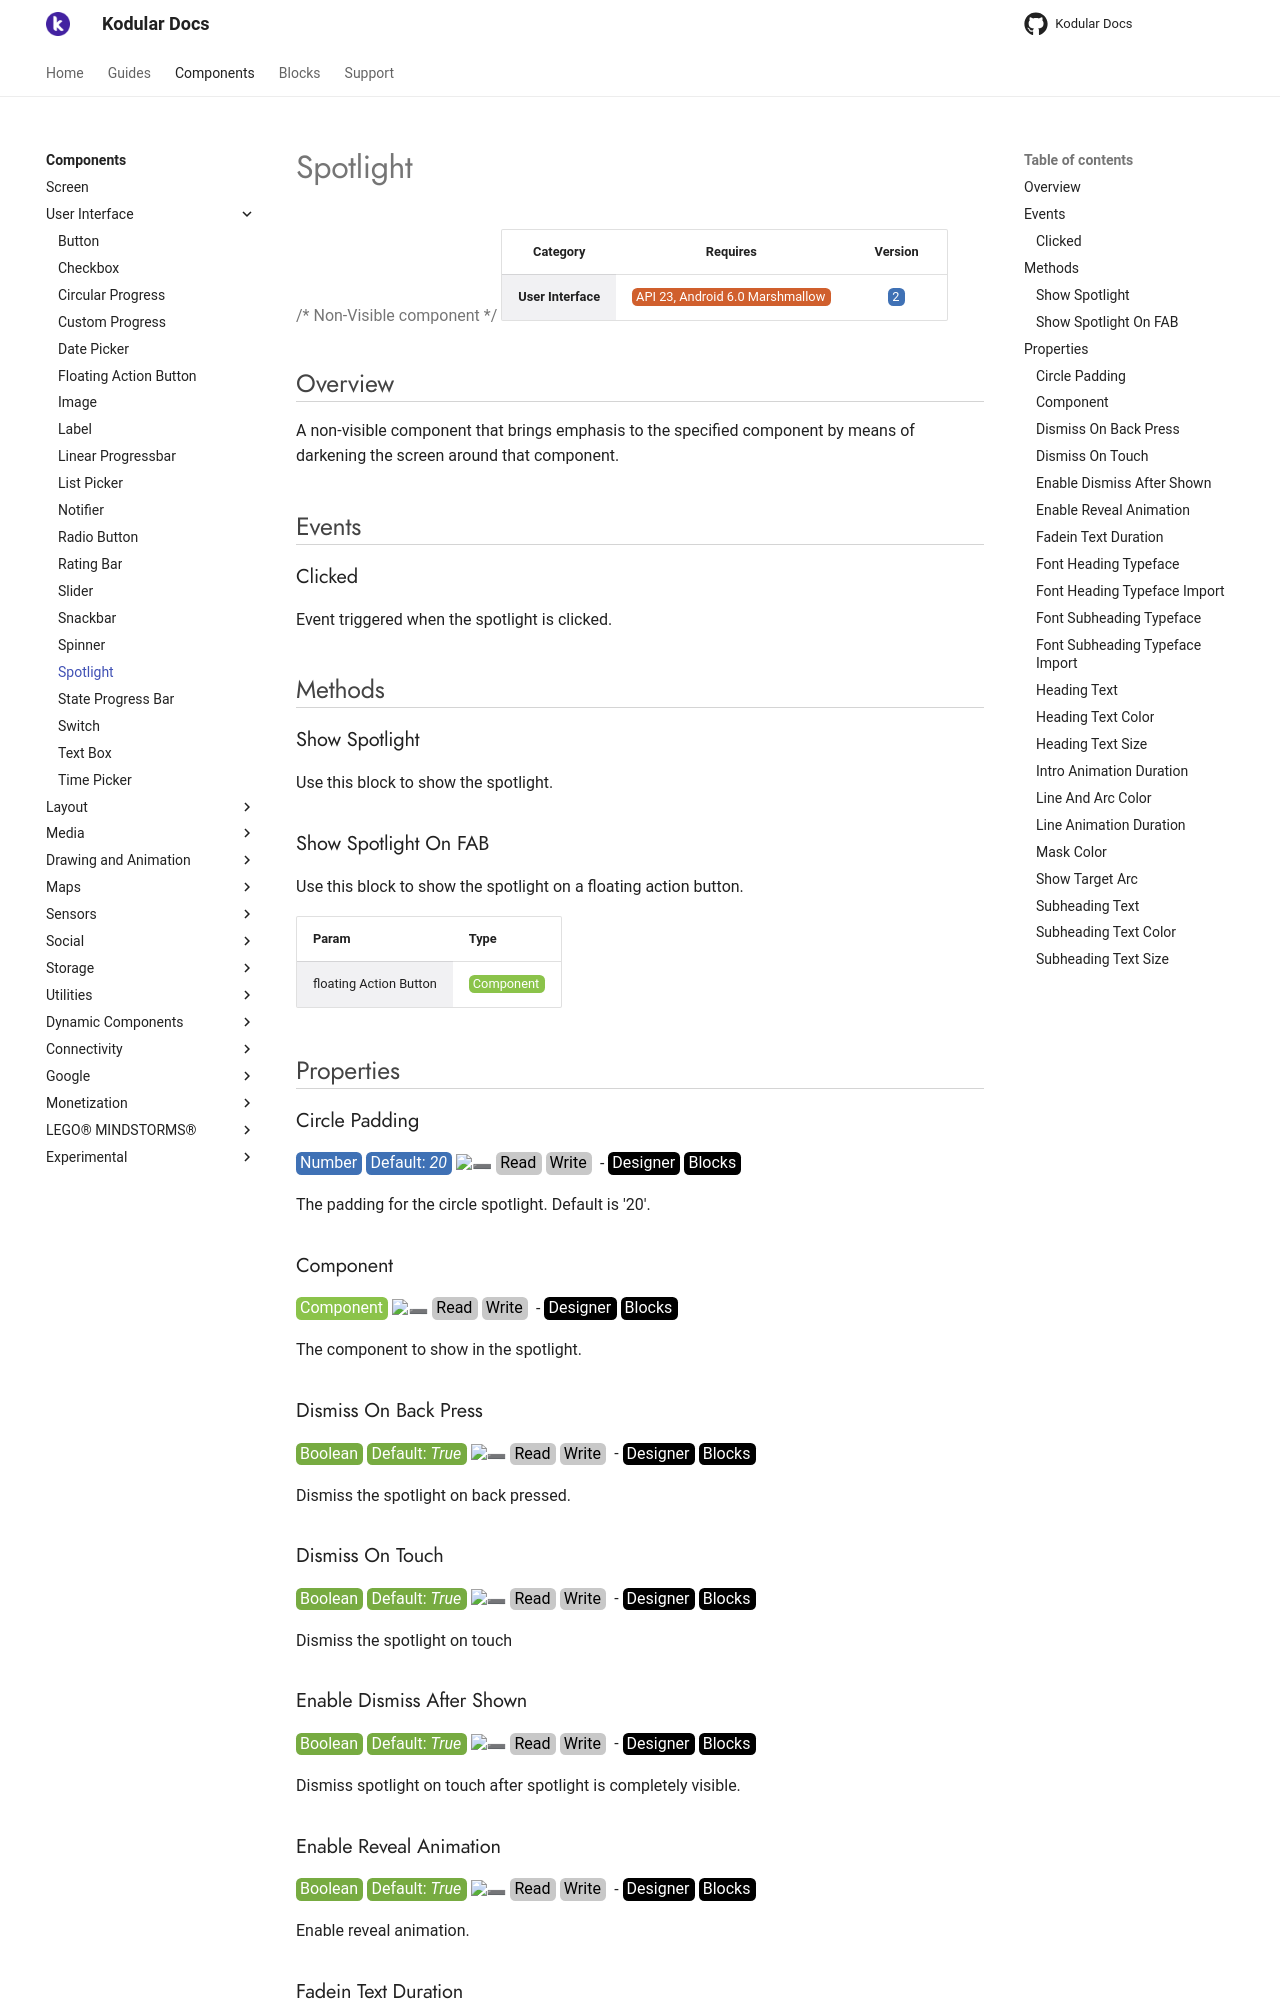

repository: Kodular/Documentation · page: components/user-interface/spotlight/index.html · generator: jekyll

# Spotlight

{>> Non-Visible component<<}

| Category | Requires | Version |
|:--------:|:-------:|:--------:|
|**User Interface**|<span class="chip chip-any">API 23, Android 6.0 Marshmallow</span>|<span class="chip chip-number">2</span>|

## Overview

A non-visible component that brings emphasis to the specified component by means of darkening the screen around that component.

## Events

### Clicked

Event triggered when the spotlight is clicked.

<div class="block" ai2-block="event" not-rendered="true" value="%7B%22componentName%22:%20%22Spotlight%22,%20%22name%22:%20%22Clicked%22,%20%22param%22:%20%5B%5D%7D"></div>

## Methods

### Show Spotlight

Use this block to show the spotlight.

<div class="block" ai2-block="method" not-rendered="true" value="%7B%22componentName%22:%20%22Spotlight%22,%20%22name%22:%20%22Show%20Spotlight%22,%20%22output%22:%20false,%20%22param%22:%20%5B%5D%7D"></div>

### Show Spotlight On FAB

Use this block to show the spotlight on a floating action button.

<div class="block" ai2-block="method" not-rendered="true" value="%7B%22componentName%22:%20%22Spotlight%22,%20%22name%22:%20%22Show%20Spotlight%20On%20FAB%22,%20%22output%22:%20false,%20%22param%22:%20%5B%22floating%20Action%20Button%22%5D%7D"></div>

| Param | Type |
|--------|------|
|floating Action Button|<span class="chip chip-component">Component</span>|

## Properties

### Circle Padding

<span style="user-select: none; white-space:pre-wrap;"><span class="chip chip-number">Number</span> <span class="chip chip-number">Default: <i>20</i></span> :heavy_minus_sign: <span class="chip chip-rw">Read</span> <span class="chip chip-rw">Write</span>  - <span class="chip chip-bd">Designer</span> <span class="chip chip-bd">Blocks</span></span>

The padding for the circle spotlight. Default is '20'.

<div class="block" ai2-block="property" not-rendered="true" value="%7B%22componentName%22:%20%22Spotlight%22,%20%22name%22:%20%22Circle%20Padding%22,%20%22getter%22:%20true%7D"></div>
<div class="block" ai2-block="property" not-rendered="true" value="%7B%22componentName%22:%20%22Spotlight%22,%20%22name%22:%20%22Circle%20Padding%22,%20%22getter%22:%20false%7D"></div>

### Component

<span style="user-select: none; white-space:pre-wrap;"><span class="chip chip-component">Component</span> :heavy_minus_sign: <span class="chip chip-rw">Read</span> <span class="chip chip-rw">Write</span>  - <span class="chip chip-bd">Designer</span> <span class="chip chip-bd">Blocks</span></span>

The component to show in the spotlight.

<div class="block" ai2-block="property" not-rendered="true" value="%7B%22componentName%22:%20%22Spotlight%22,%20%22name%22:%20%22Component%22,%20%22getter%22:%20true%7D"></div>
<div class="block" ai2-block="property" not-rendered="true" value="%7B%22componentName%22:%20%22Spotlight%22,%20%22name%22:%20%22Component%22,%20%22getter%22:%20false%7D"></div>

### Dismiss On Back Press

<span style="user-select: none; white-space:pre-wrap;"><span class="chip chip-boolean">Boolean</span> <span class="chip chip-boolean">Default: <i>True</i></span> :heavy_minus_sign: <span class="chip chip-rw">Read</span> <span class="chip chip-rw">Write</span>  - <span class="chip chip-bd">Designer</span> <span class="chip chip-bd">Blocks</span></span>

Dismiss the spotlight on back pressed.

<div class="block" ai2-block="property" not-rendered="true" value="%7B%22componentName%22:%20%22Spotlight%22,%20%22name%22:%20%22Dismiss%20On%20Back%20Press%22,%20%22getter%22:%20true%7D"></div>
<div class="block" ai2-block="property" not-rendered="true" value="%7B%22componentName%22:%20%22Spotlight%22,%20%22name%22:%20%22Dismiss%20On%20Back%20Press%22,%20%22getter%22:%20false%7D"></div>

### Dismiss On Touch

<span style="user-select: none; white-space:pre-wrap;"><span class="chip chip-boolean">Boolean</span> <span class="chip chip-boolean">Default: <i>True</i></span> :heavy_minus_sign: <span class="chip chip-rw">Read</span> <span class="chip chip-rw">Write</span>  - <span class="chip chip-bd">Designer</span> <span class="chip chip-bd">Blocks</span></span>

Dismiss the spotlight on touch

<div class="block" ai2-block="property" not-rendered="true" value="%7B%22componentName%22:%20%22Spotlight%22,%20%22name%22:%20%22Dismiss%20On%20Touch%22,%20%22getter%22:%20true%7D"></div>
<div class="block" ai2-block="property" not-rendered="true" value="%7B%22componentName%22:%20%22Spotlight%22,%20%22name%22:%20%22Dismiss%20On%20Touch%22,%20%22getter%22:%20false%7D"></div>

### Enable Dismiss After Shown

<span style="user-select: none; white-space:pre-wrap;"><span class="chip chip-boolean">Boolean</span> <span class="chip chip-boolean">Default: <i>True</i></span> :heavy_minus_sign: <span class="chip chip-rw">Read</span> <span class="chip chip-rw">Write</span>  - <span class="chip chip-bd">Designer</span> <span class="chip chip-bd">Blocks</span></span>

Dismiss spotlight on touch after spotlight is completely visible.

<div class="block" ai2-block="property" not-rendered="true" value="%7B%22componentName%22:%20%22Spotlight%22,%20%22name%22:%20%22Enable%20Dismiss%20After%20Shown%22,%20%22getter%22:%20true%7D"></div>
<div class="block" ai2-block="property" not-rendered="true" value="%7B%22componentName%22:%20%22Spotlight%22,%20%22name%22:%20%22Enable%20Dismiss%20After%20Shown%22,%20%22getter%22:%20false%7D"></div>

### Enable Reveal Animation

<span style="user-select: none; white-space:pre-wrap;"><span class="chip chip-boolean">Boolean</span> <span class="chip chip-boolean">Default: <i>True</i></span> :heavy_minus_sign: <span class="chip chip-rw">Read</span> <span class="chip chip-rw">Write</span>  - <span class="chip chip-bd">Designer</span> <span class="chip chip-bd">Blocks</span></span>

Enable reveal animation.

<div class="block" ai2-block="property" not-rendered="true" value="%7B%22componentName%22:%20%22Spotlight%22,%20%22name%22:%20%22Enable%20Reveal%20Animation%22,%20%22getter%22:%20true%7D"></div>
<div class="block" ai2-block="property" not-rendered="true" value="%7B%22componentName%22:%20%22Spotlight%22,%20%22name%22:%20%22Enable%20Reveal%20Animation%22,%20%22getter%22:%20false%7D"></div>

### Fadein Text Duration

<span style="user-select: none; white-space:pre-wrap;"><span class="chip chip-number">Number</span> <span class="chip chip-number">Default: <i>400</i></span> :heavy_minus_sign: <span class="chip chip-rw">Read</span> <span class="chip chip-rw">Write</span>  - <span class="chip chip-bd">Designer</span> <span class="chip chip-bd">Blocks</span></span>

Fade in animation duration for spotlight text (Heading and Sub-heading).

<div class="block" ai2-block="property" not-rendered="true" value="%7B%22componentName%22:%20%22Spotlight%22,%20%22name%22:%20%22Fadein%20Text%20Duration%22,%20%22getter%22:%20true%7D"></div>
<div class="block" ai2-block="property" not-rendered="true" value="%7B%22componentName%22:%20%22Spotlight%22,%20%22name%22:%20%22Fadein%20Text%20Duration%22,%20%22getter%22:%20false%7D"></div>

### Font Heading Typeface

<span style="user-select: none; white-space:pre-wrap;"><span class="chip chip-number">Number</span> <span class="chip chip-number">Default: <i>0</i></span> :heavy_minus_sign: <span class="chip chip-rw">Write</span>  - <span class="chip chip-bd">Designer</span></span>

Property for FontHeadingTypeface

### Font Heading Typeface Import

<small>Available as ^^Advanced^^ Property</small>

<span style="user-select: none; white-space:pre-wrap;"><span class="chip chip-text">Text</span> :heavy_minus_sign: <span class="chip chip-rw">Write</span>  - <span class="chip chip-bd">Designer</span> <span class="chip chip-bd">Blocks</span></span>

Set a custom font.

<div class="block" ai2-block="property" not-rendered="true" value="%7B%22componentName%22:%20%22Spotlight%22,%20%22name%22:%20%22Font%20Heading%20Typeface%20Import%22,%20%22getter%22:%20false%7D"></div>
